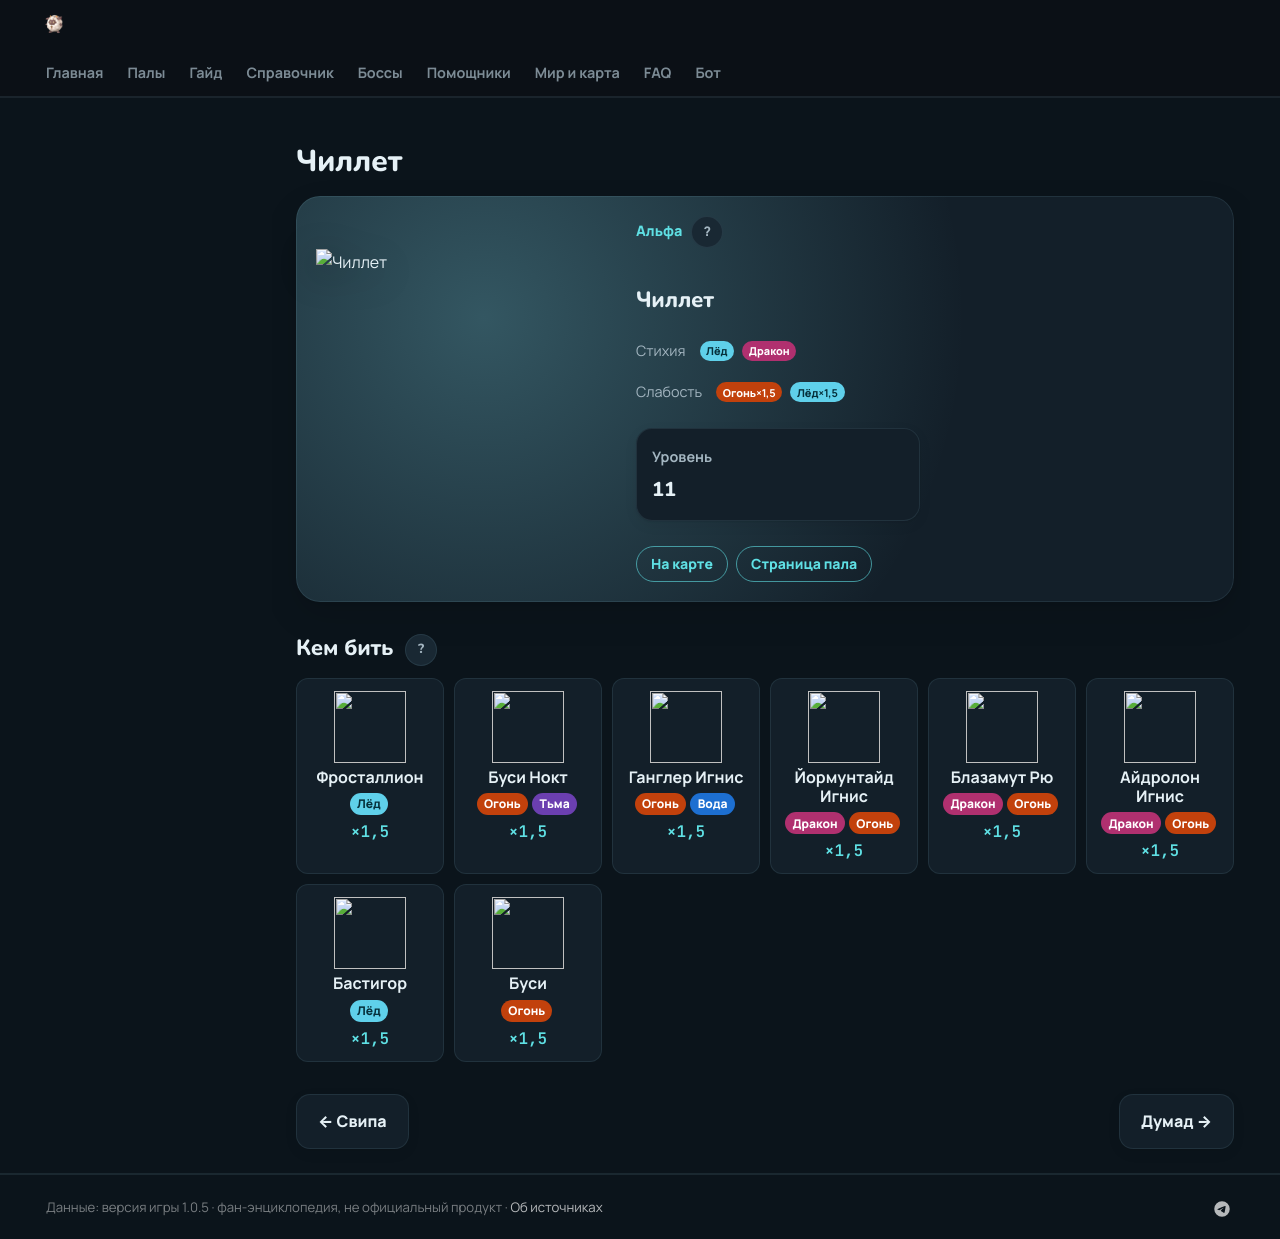

repository: 39den/palwiki · page: boss/alpha_chillet/index.html · generator: mkdocs

---
hide: [toc]
---
# Чиллет

<div class="boss-hero" data-el="ice" markdown="0"><img class="bimg" src="../../pp/art/WeaselDragon-512.webp" srcset="../../pp/art/WeaselDragon-384.webp 384w, ../../pp/art/WeaselDragon-512.webp 512w, ../../pp/art/WeaselDragon-768.webp 768w" sizes="(max-width:700px) 70vw, 360px" alt="Чиллет" width="512" height="512" decoding="async" fetchpriority="high"><div class="bi"><span class="kind">👑 Альфа <button class="hlp" data-h="boss">?</button></span><h2>Чиллет</h2><div class="bel"><span class="il">Стихия</span><span class="el el-ice">Лёд</span><span class="el el-dragon">Дракон</span></div><div class="wk"><span class="il">Слабость</span><span class="el el-fire">Огонь <b class="mx">×1,5</b></span><span class="el el-ice">Лёд <b class="mx">×1,5</b></span></div><div class="bmodes n1"><input type="radio" name="bmode" id="bm0" checked><label for="bm0">Альфа</label><div class="bmp"><div class=itiles><div class="it"><span class="ii">⭐</span><span class="il">Уровень</span><b>11</b></div></div></div></div><div class="bb"><a class="md-button" href="../../map/?q=Чиллет">📍 На карте</a><a class="md-button" href="../../4_spravochniki/paly/chillet/">Страница пала</a></div></div></div>

## 💥 Кем бить <button class="hlp" data-tip="Палы, которые бьют по слабости босса, — сверху самые эффективные (×1,5 и выше). Нажми на пала — откроется его сборка: там видно, сколько ударов нужно против этого босса.">?</button>

<div class="ctrs" markdown="0"><a class="ctr card-link" href="../../4_spravochniki/paly/frostallion/#bld"><img src="../../pp/art/IceHorse-256.webp" width="96" height="96" alt="" loading="lazy" decoding="async"><b>Фросталлион</b><span class="ctr-el"><span class="el el-ice">Лёд</span></span><span class="ctr-x">×1,5</span></a><a class="ctr card-link" href="../../4_spravochniki/paly/bushi_noct/#bld"><img src="../../pp/art/Ronin_Dark-256.webp" width="96" height="96" alt="" loading="lazy" decoding="async"><b>Буси Нокт</b><span class="ctr-el"><span class="el el-fire">Огонь</span><span class="el el-dark">Тьма</span></span><span class="ctr-x">×1,5</span></a><a class="ctr card-link" href="../../4_spravochniki/paly/ghangler_ignis/#bld"><img src="../../pp/art/GhostAnglerfish_Fire-256.webp" width="96" height="96" alt="" loading="lazy" decoding="async"><b>Ганглер Игнис</b><span class="ctr-el"><span class="el el-fire">Огонь</span><span class="el el-water">Вода</span></span><span class="ctr-x">×1,5</span></a><a class="ctr card-link" href="../../4_spravochniki/paly/jormuntide_ignis/#bld"><img src="../../pp/art/Umihebi_Fire-256.webp" width="96" height="96" alt="" loading="lazy" decoding="async"><b>Йормунтайд Игнис</b><span class="ctr-el"><span class="el el-dragon">Дракон</span><span class="el el-fire">Огонь</span></span><span class="ctr-x">×1,5</span></a><a class="ctr card-link" href="../../4_spravochniki/paly/blazamut_ryu/#bld"><img src="../../pp/art/KingBahamut_Dragon-256.webp" width="96" height="96" alt="" loading="lazy" decoding="async"><b>Блазамут Рю</b><span class="ctr-el"><span class="el el-dragon">Дракон</span><span class="el el-fire">Огонь</span></span><span class="ctr-x">×1,5</span></a><a class="ctr card-link" href="../../4_spravochniki/paly/eidrolon_ignis/#bld"><img src="../../pp/art/GhostDragon_Fire-256.webp" width="96" height="96" alt="" loading="lazy" decoding="async"><b>Айдролон Игнис</b><span class="ctr-el"><span class="el el-dragon">Дракон</span><span class="el el-fire">Огонь</span></span><span class="ctr-x">×1,5</span></a><a class="ctr card-link" href="../../4_spravochniki/paly/bastigor/#bld"><img src="../../pp/art/SnowTigerBeastman-256.webp" width="96" height="96" alt="" loading="lazy" decoding="async"><b>Бастигор</b><span class="ctr-el"><span class="el el-ice">Лёд</span></span><span class="ctr-x">×1,5</span></a><a class="ctr card-link" href="../../4_spravochniki/paly/bushi/#bld"><img src="../../pp/art/Ronin-256.webp" width="96" height="96" alt="" loading="lazy" decoding="async"><b>Буси</b><span class="ctr-el"><span class="el el-fire">Огонь</span></span><span class="ctr-x">×1,5</span></a></div>

<div class="pn" markdown="0"><a class="card-link" href="../../boss/alpha_sweepa/">← Свипа</a><a class="card-link" href="../../boss/alpha_dumud/">Думад →</a></div>
